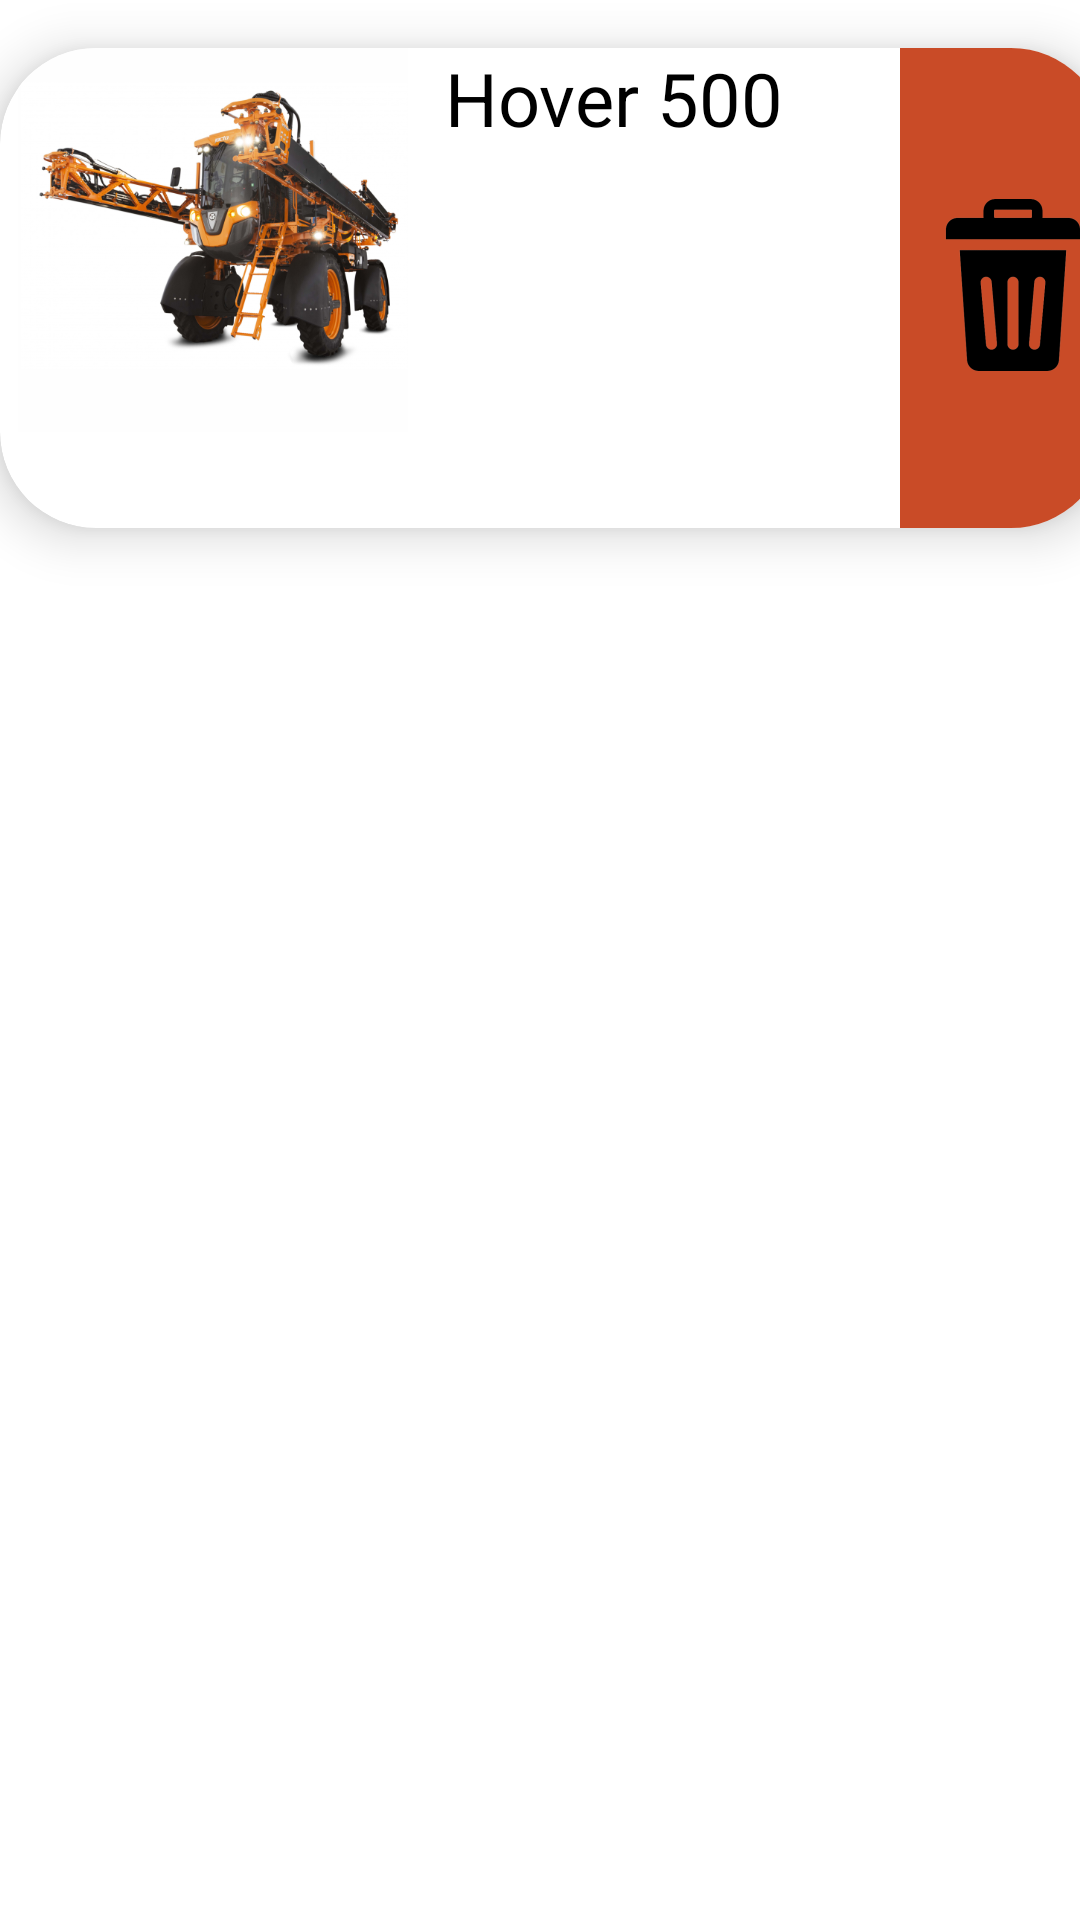

Android layout source for this screen:
<!-- AndroidManifest.xml: activity theme Theme.Front.NoActionBar -->
<!-- res/layout/fragment_orcamento.xml -->
<?xml version="1.0" encoding="utf-8"?>
<LinearLayout xmlns:android="http://schemas.android.com/apk/res/android"
    xmlns:app="http://schemas.android.com/apk/res-auto"
    xmlns:tools="http://schemas.android.com/tools"
    android:layout_width="match_parent"
    android:layout_height="match_parent"
    tools:context=".ui.orcamento.OrcamentoFragment">

















    <com.google.android.material.card.MaterialCardView
        style="@style/CardOrca"
        android:layout_width="369dp"
        android:layout_height="160dp"
        android:layout_marginVertical="16dp"
        app:cardCornerRadius="32dp"
        app:cardElevation="10dp"
        app:cardPreventCornerOverlap="false"
        app:layout_constraintBaseline_toTopOf="parent"
        app:layout_constraintEnd_toEndOf="parent"
        app:layout_constraintHorizontal_bias="0.095"
        app:layout_constraintStart_toStartOf="parent"
        app:shapeAppearanceOverlay="@style/CardOrca"
        tools:layout_editor_absoluteY="77dp">

        <TextView
            android:id="@+id/title"
            android:layout_width="329dp"
            android:layout_height="63dp"
            android:layout_gravity="right"
            android:gravity="center_horizontal"
            android:text="Hover 500"
            android:textColor="@color/black"
            android:textSize="12pt" />

        <ImageView
            android:layout_width="142dp"
            android:layout_height="128dp"
            android:layout_gravity="left"
            android:src="@drawable/pulverizado" />

        <ImageButton
            android:id="@+id/button_delet"
            android:layout_width="75dp"
            android:layout_height="162dp"
            android:layout_gravity="bottom"
            android:layout_marginLeft="300dp"
            android:background="#C94B27"
            android:src="@mipmap/ic_delet"
            android:contentDescription="DELETAR"/>


    </com.google.android.material.card.MaterialCardView>


</LinearLayout>
<!-- resources referenced by this layout -->
<resources>
  <!-- drawable pulverizado: png bitmap (drawable, 216191 bytes) -->
  <!-- mipmap ic_delet: png bitmap (mipmap-xhdpi, 4444 bytes) -->
  <style name="CardOrca" parent="@style/Widget.MaterialComponents.CardView">
          <item name="shapeAppearanceOverlay">@style/ShapeAppearanceOverlay_card_custom_corners</item>
      </style>
  <style name="Theme.Front.NoActionBar">
          <item name="windowActionBar">false</item>
          <item name="windowNoTitle">true</item>
      </style>
  <style name="ShapeAppearanceOverlay_card_custom_corners">
          <item name="cornerFamily">rounded</item>
          <item name="cornerSizeTopRight">0dp</item>
          <item name="cornerSizeTopLeft">0dp</item>
          <item name="cornerSizeBottomRight">32dp</item>
          <item name="cornerSizeBottomLeft">32dp</item>
      </style>
  <!-- not gathered from this repository: default colours our renderer supplied (Android Studio template values) -->
  <color name="black">#FF000000</color>
</resources>
